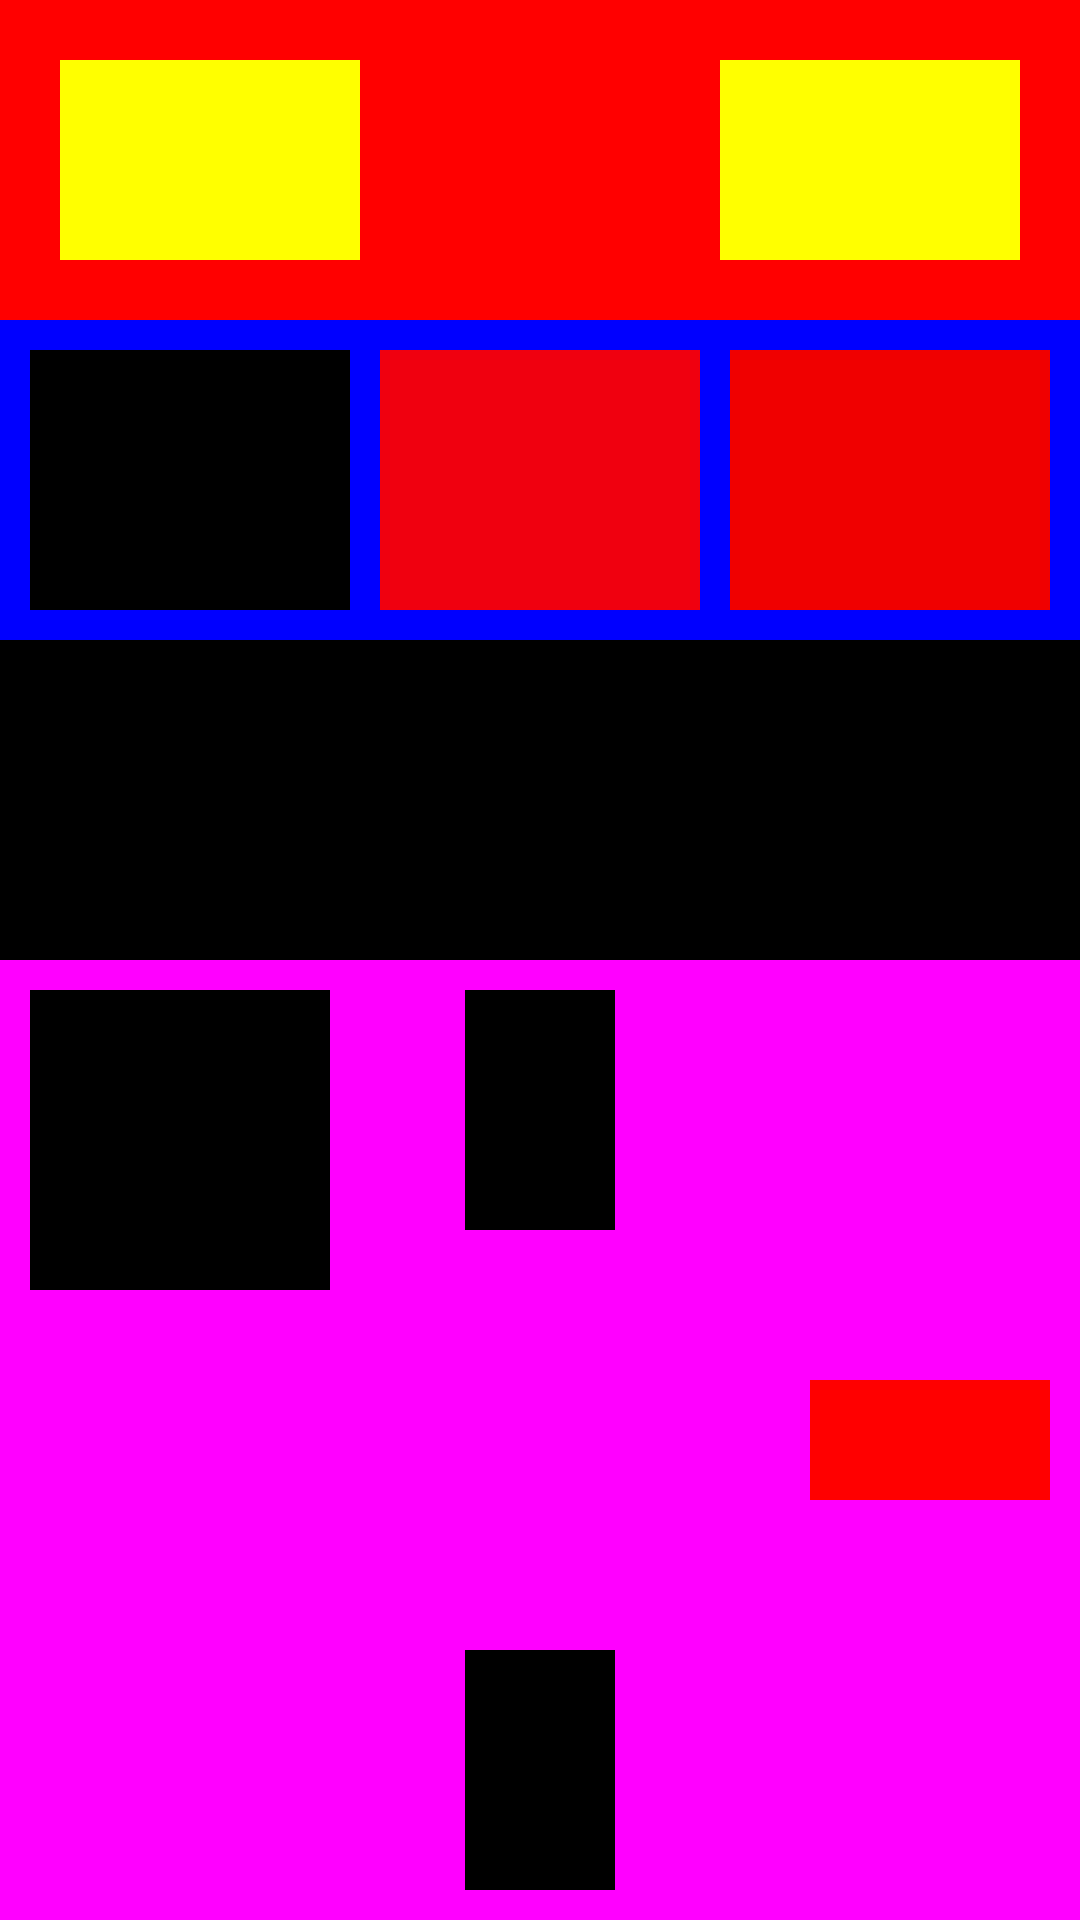

Here is an Android app screen rendered from its layout file. Give the layout XML and the strings, colors and styles it references.
<!-- AndroidManifest.xml: application theme AppTheme -->
<!-- res/layout/activity_main.xml -->
<LinearLayout xmlns:android="http://schemas.android.com/apk/res/android"
    xmlns:tools="http://schemas.android.com/tools"
    android:layout_width="fill_parent"
    android:layout_height="fill_parent"
    android:orientation="vertical"
    tools:context="com.example.hisamoto.MainActivity">
    
    <RelativeLayout 
        android:layout_width="fill_parent"
        android:background="#ff0000"
        android:layout_weight="1"
        android:layout_height="0dp">
        
        <LinearLayout
            android:layout_width="100dp"
            android:layout_height="wrap_content"
            android:background="#ffff00"
            android:layout_alignParentTop="true"
            android:layout_alignParentLeft="true"
            android:layout_alignParentBottom="true"
            android:layout_marginLeft="20dp"
            android:layout_marginTop="20dp"
            android:layout_marginBottom="20dp">
        </LinearLayout>
        <LinearLayout
	            android:layout_width="100dp"
	            android:layout_height="wrap_content"
	            android:layout_alignParentTop="true"
	            android:layout_alignParentRight="true"
	            android:layout_alignParentBottom="true"
	            android:layout_marginRight="20dp"
	            android:layout_marginTop="20dp"
	            android:layout_marginBottom="20dp"
	            android:background="#ffff00"
	            >
        </LinearLayout>
        
    </RelativeLayout>
    <LinearLayout 
        android:layout_width="fill_parent"
        android:background="#0000ff"
        android:layout_weight="1" 
        android:layout_height="0dp"
        android:orientation="horizontal">
        <LinearLayout
            android:layout_width="0dp"
            android:layout_height="fill_parent"
            android:background="#000000"
            android:layout_weight="1"
            android:layout_margin="10dp">
        </LinearLayout>
        <LinearLayout
            android:layout_width="0dp"
            android:layout_height="fill_parent"
            android:background="#f0000f"
            android:layout_weight="1"
            android:layout_marginTop="10dp"
            android:layout_marginBottom="10dp">
        </LinearLayout>
        <LinearLayout
            android:layout_width="0dp"
            android:layout_height="fill_parent"
            android:background="#f00000"
            android:layout_weight="1"
            android:layout_margin="10dp">
        </LinearLayout>
    </LinearLayout>
    <LinearLayout 
        android:layout_width="fill_parent"
        android:background="#000000"
        android:layout_weight="1" 
        android:layout_height="0px">
    </LinearLayout>

    <RelativeLayout
        android:layout_width="fill_parent"
        android:layout_height="0dp"
        android:layout_weight="3"
        android:background="#ff00ff"
        android:padding="10dp" >

        <LinearLayout
            android:layout_width="100dp"
            android:layout_height="100dp"
            android:layout_alignTop="@+id/linearLayout1"
            android:background="#000000" >
        </LinearLayout>

        <LinearLayout
            android:layout_width="50dp"
            android:layout_height="80dp"
            android:layout_alignParentTop="true"
            android:layout_centerHorizontal="true"
            android:layout_marginBottom="70dp"
            android:background="#000000" >
        </LinearLayout>

        <LinearLayout
            android:layout_width="50dp"
            android:layout_height="80dp"
            android:layout_alignParentBottom="true"
            android:layout_centerHorizontal="true"
            android:layout_marginTop="70dp"
            android:background="#000000" >
        </LinearLayout>

        <LinearLayout
            android:layout_width="80dp"
            android:layout_height="40dp"
            android:layout_alignParentRight="true"
            android:layout_centerVertical="true"
            android:background="#ff0000" >
        </LinearLayout>
    </RelativeLayout>

</LinearLayout>




<!-- resources referenced by this layout -->
<resources>
  <string name="novo_item">Click</string>
  <style name="AppTheme" parent="AppBaseTheme">
          
      </style>
  <style name="AppBaseTheme" parent="android:Theme.Light">
          
      </style>
</resources>
